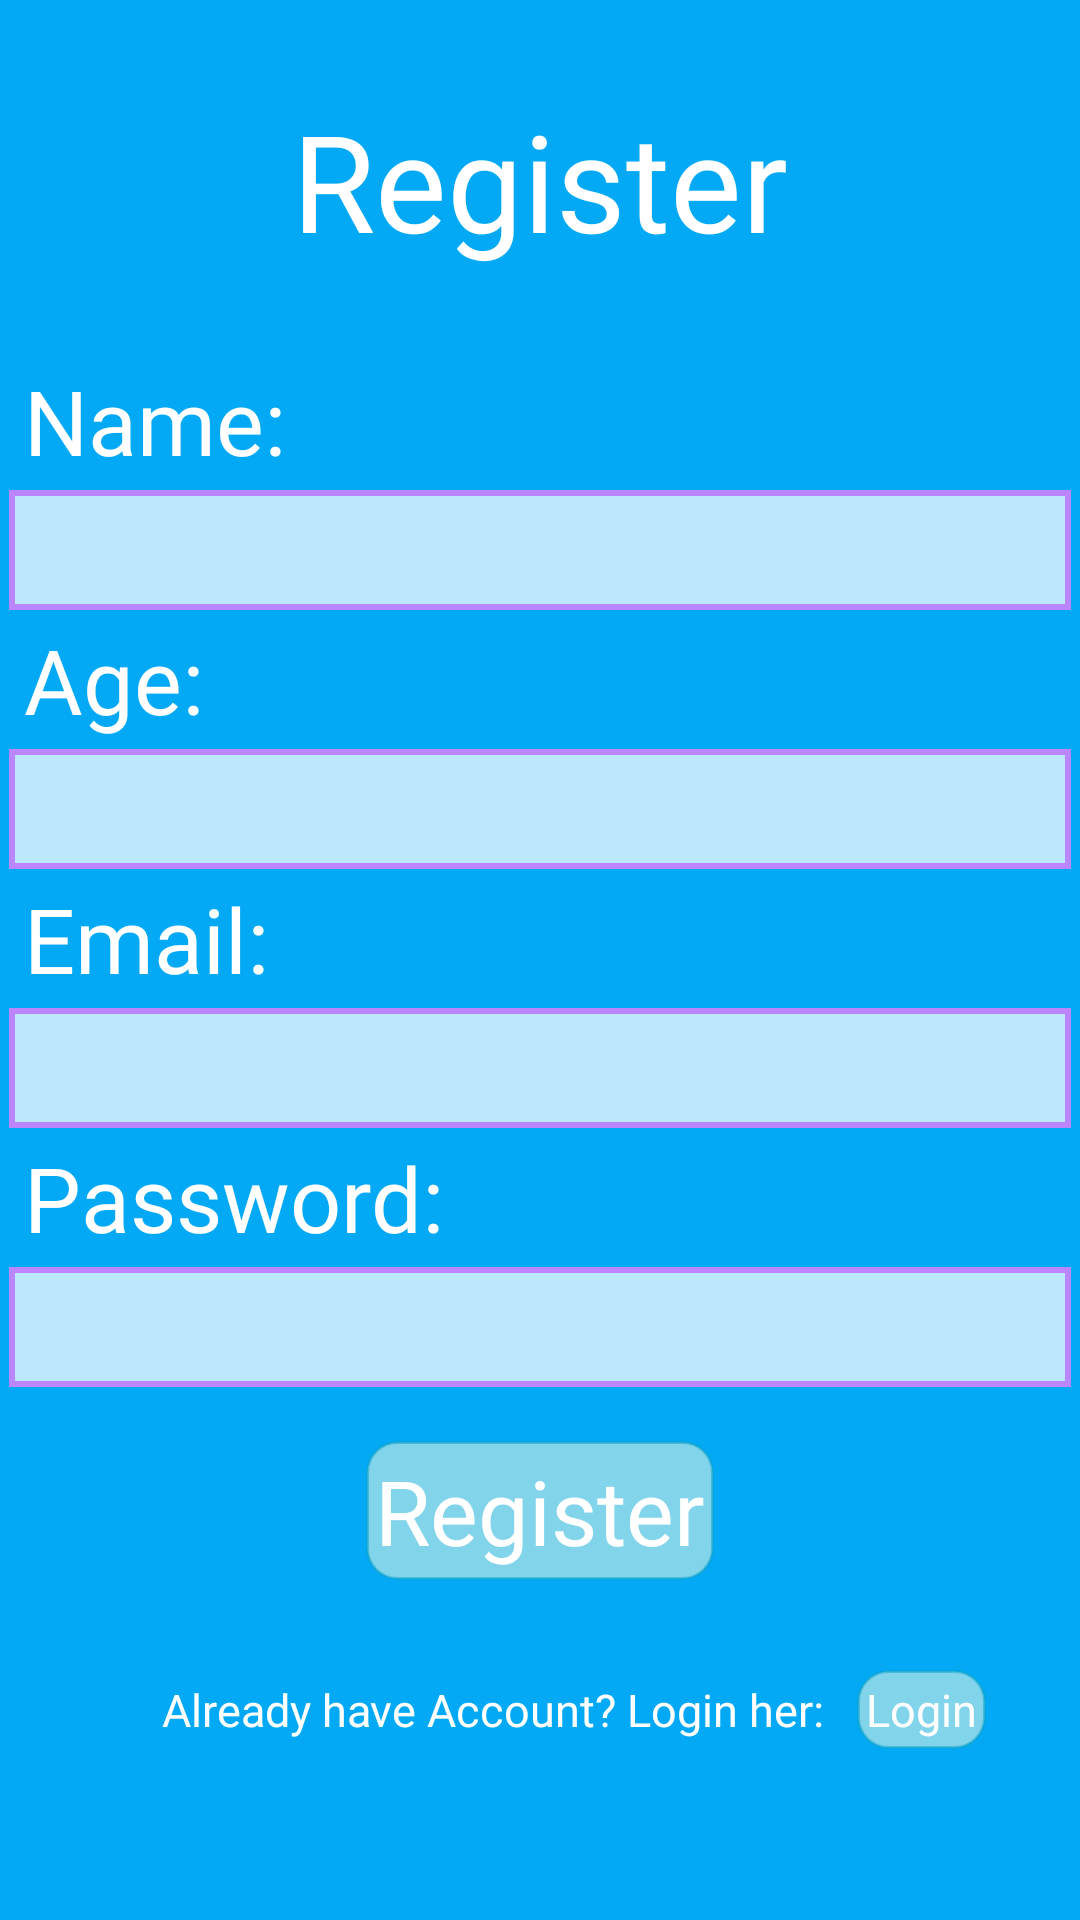

This screen was rendered from an Android layout file. Write that file and the resources it references.
<!-- AndroidManifest.xml: application theme Theme.MinorProjectQuizApp -->
<!-- res/layout/activity_register_page.xml -->
<?xml version="1.0" encoding="utf-8"?>
<androidx.constraintlayout.widget.ConstraintLayout xmlns:android="http://schemas.android.com/apk/res/android"
    xmlns:app="http://schemas.android.com/apk/res-auto"
    xmlns:tools="http://schemas.android.com/tools"
    android:layout_width="match_parent"
    android:layout_height="match_parent"
    tools:context=".Register_Page">
    <ScrollView
        android:layout_width="match_parent"
        android:layout_height="match_parent"
        android:background="#03A9F4">
    <LinearLayout
        android:layout_width="match_parent"
        android:layout_height="match_parent"
        android:orientation="vertical"
        android:background="#03A9F4">
    <TextView
        android:layout_width="match_parent"
        android:layout_height="wrap_content"
        android:text="Register"
        android:layout_marginTop="30dp"
        android:textSize="45dp"
        android:fontFamily="@font/abril_fatface"
        android:textColor="@color/white"
        android:gravity="center"
        android:layout_marginBottom="30dp"/>

        <TextView
            android:layout_width="match_parent"
            android:layout_height="wrap_content"
            android:text="Name:"
            android:layout_marginTop="0dp"
            android:textSize="30dp"
            android:fontFamily="@font/abril_fatface"
            android:textColor="@color/white"
            android:gravity="left"
            android:layout_marginLeft="8dp"/>
        <EditText
            android:layout_width="match_parent"
            android:layout_margin="3dp"
            android:layout_height="40dp"
            android:layout_marginTop="0dp"
            android:textSize="25dp"
            android:id="@+id/Name"
            android:fontFamily="@font/archivo"
            android:textColor="#323131"
            android:background="@drawable/editview" />

        <TextView
            android:layout_width="match_parent"
            android:layout_height="wrap_content"
            android:text="Age:"
            android:layout_marginTop="0dp"
            android:textSize="30dp"
            android:fontFamily="@font/abril_fatface"
            android:textColor="@color/white"
            android:gravity="left"
            android:layout_marginLeft="8dp"/>
        <EditText
            android:layout_width="match_parent"
            android:layout_margin="3dp"
            android:layout_height="40dp"
            android:layout_marginTop="0dp"
            android:textSize="25dp"
            android:id="@+id/Age"
            android:fontFamily="@font/archivo"
            android:textColor="#323131"
            android:background="@drawable/editview" />
        <TextView
        android:layout_width="match_parent"
        android:layout_height="wrap_content"
        android:text="Email:"
        android:layout_marginTop="0dp"
        android:textSize="30dp"
        android:fontFamily="@font/abril_fatface"
        android:textColor="@color/white"
        android:gravity="left"
        android:layout_marginLeft="8dp"/>
    <EditText
        android:layout_width="match_parent"
        android:layout_margin="3dp"
        android:layout_height="40dp"
        android:layout_marginTop="0dp"
        android:textSize="25dp"
        android:id="@+id/Email"
        android:fontFamily="@font/archivo"
        android:textColor="#323131"
        android:background="@drawable/editview" />

    <TextView
        android:layout_width="match_parent"
        android:layout_height="wrap_content"
        android:text="Password:"
        android:layout_marginTop="0dp"
        android:textSize="30dp"
        android:fontFamily="@font/abril_fatface"
        android:textColor="@color/white"
        android:gravity="left"
        android:layout_marginLeft="8dp"/>

    <EditText
        android:layout_width="match_parent"
        android:layout_margin="3dp"
        android:layout_height="40dp"
        android:layout_marginTop="0dp"
        android:textSize="25dp"
        android:id="@+id/Password"
        android:fontFamily="@font/archivo"
        android:textColor="#323131"
        android:background="@drawable/editview" />

    <TextView
        android:layout_width="wrap_content"
        android:layout_height="wrap_content"
        android:text="Register"
        android:padding="3dp"
        android:clickable="true"
        android:layout_gravity="center"
        android:layout_marginTop="15dp"
        android:textSize="30dp"
        android:background="@drawable/button"
        android:fontFamily="@font/abril_fatface"
        android:textColor="@color/white"
        android:gravity="center"
        android:id="@+id/RegisterBtn"/>
    <RelativeLayout
        android:layout_width="wrap_content"
        android:layout_height="wrap_content"
        android:layout_gravity="center"
        android:layout_marginTop="30dp">
        <TextView
            android:layout_width="wrap_content"
            android:layout_height="wrap_content"
            android:text="Already have Account? Login her:"
            android:padding="3dp"
            android:layout_gravity="left"
            android:layout_marginTop="0dp"
            android:textSize="15dp"
            android:layout_marginLeft="20dp"
            android:fontFamily="@font/abril_fatface"
            android:textColor="@color/white"
            android:gravity="left"
            android:id="@+id/des"/>
        <TextView
            android:layout_width="wrap_content"
            android:layout_height="wrap_content"
            android:text="Login"
            android:padding="3dp"
            android:clickable="true"
            android:layout_gravity="center"
            android:layout_marginTop="0dp"
            android:textSize="15dp"
            android:id="@+id/LoginBtn"
            android:layout_marginLeft="8dp"
            android:background="@drawable/button"
            android:fontFamily="@font/abril_fatface"
            android:textColor="@color/white"
            android:gravity="center"
            android:layout_toRightOf="@+id/des"/>

    </RelativeLayout>
</LinearLayout>
    </ScrollView>
</androidx.constraintlayout.widget.ConstraintLayout>
<!-- resources referenced by this layout -->
<resources>
  <!-- drawable button (drawable) -->
  <?xml version="1.0" encoding="utf-8"?>
  <shape xmlns:android="http://schemas.android.com/apk/res/android" android:shape="rectangle">
  <stroke android:color="#800EA1C6" android:width="1dp"/>
     <solid android:color="#81D4EA"/>
     <corners android:radius="10dp"/>
  </shape>
  <!-- drawable editview (drawable) -->
  <?xml version="1.0" encoding="utf-8"?>
  <shape xmlns:android="http://schemas.android.com/apk/res/android">
  <stroke android:color="@color/purple_200" android:width="2dp"/>
      <solid android:color="#BAFFFFFF"/>
  </shape>
  <style name="Theme.MinorProjectQuizApp" parent="Theme.MaterialComponents.DayNight.DarkActionBar">
          
          <item name="colorPrimary">#03A9F4</item>
          <item name="colorPrimaryVariant">#03A9F4</item>
          <item name="colorOnPrimary">@color/white</item>
          <item name="android:windowActionBar">false</item>
          <item name="android:windowNoTitle">true</item>
          
          <item name="colorSecondary">@color/teal_200</item>
          <item name="colorSecondaryVariant">@color/teal_700</item>
          <item name="colorOnSecondary">@color/black</item>
          
          <item name="android:statusBarColor" tools:targetApi="l">?attr/colorPrimaryVariant</item>
          
      </style>
  <!-- not gathered from this repository: default colours our renderer supplied (Android Studio template values) -->
  <color name="purple_200">#FFBB86FC</color>
  <color name="teal_200">#FF03DAC5</color>
  <color name="teal_700">#FF018786</color>
  <color name="black">#FF000000</color>
  <color name="white">#FFFFFFFF</color>
</resources>
